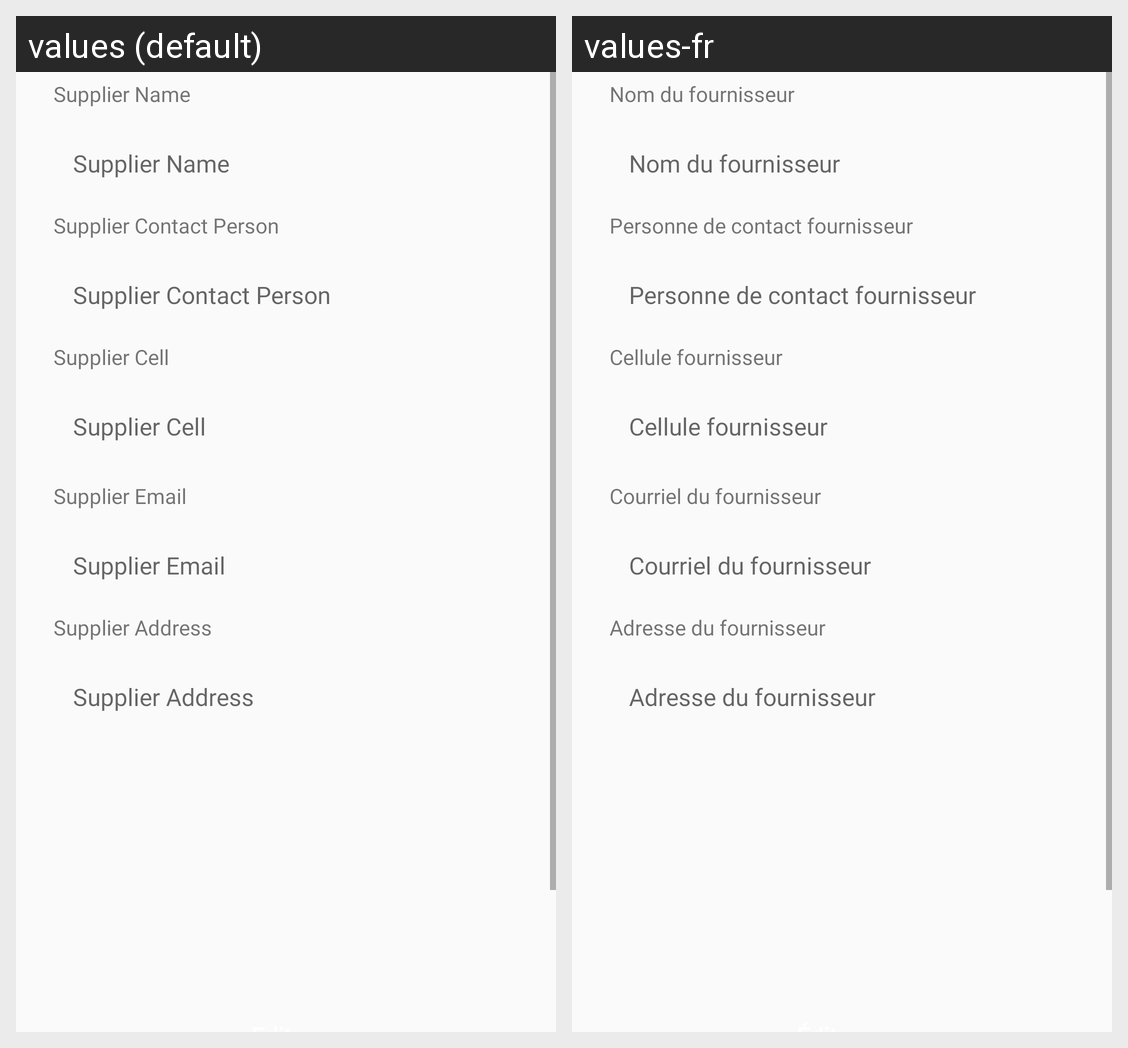

Here is an Android app screen in its default locale and in the app's own translations. Write out the translated-string differences for the strings that appear on this screen.
Android screen res/layout/activity_edit_suppliers.xml rendered under 2 locales, left to right: values (default), values-fr. Device: Nexus 5 (rendered at 1080×1920; each locale shown at half size, 540×960, under a caption strip naming it); theme AppTheme.
Strings drawn on this screen, with the default value and each locale's value (text and hints the layout hard-codes, and strings that could not be matched under every locale, appear in the picture but are not listed):

supplier_name
  values: Supplier Name
  values-fr: Nom du fournisseur

supplier_contact_person
  values: Supplier Contact Person
  values-fr: Personne de contact fournisseur

supplier_cell
  values: Supplier Cell
  values-fr: Cellule fournisseur

supplier_email
  values: Supplier Email
  values-fr: Courriel du fournisseur

supplier_address
  values: Supplier Address
  values-fr: Adresse du fournisseur
